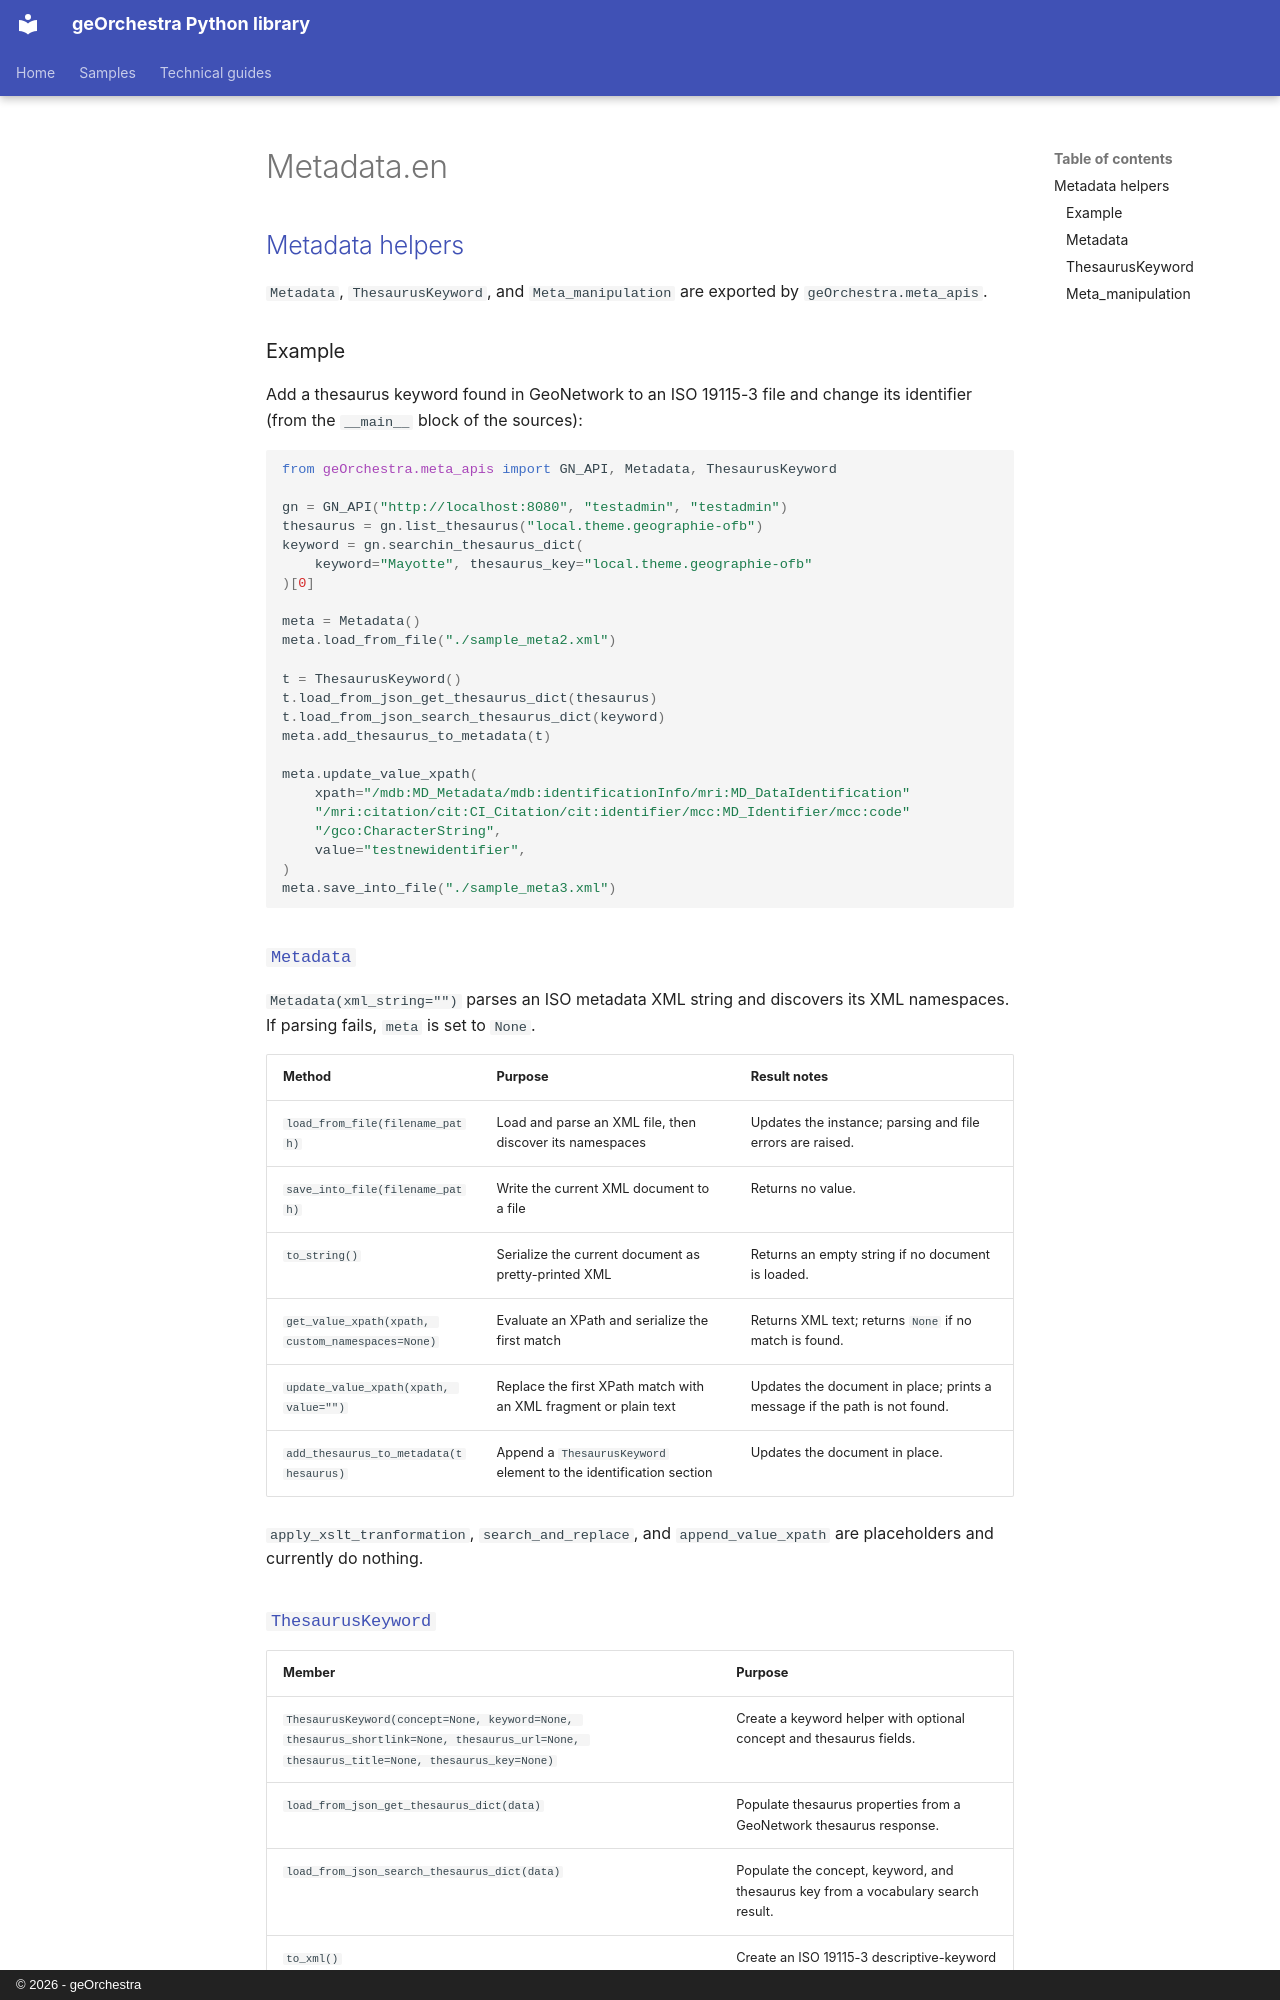

repository: georchestra/geo_utils · page: api_reference/metadata.en/index.html · generator: mkdocs · copyright: © 2026 - geOrchestra


## [Metadata helpers](https://github.com/georchestra/geo_utils/blob/main/geOrchestra/meta_apis/__init__.py#L1)

`Metadata`, `ThesaurusKeyword`, and `Meta_manipulation` are exported by `geOrchestra.meta_apis`.

### Example

Add a thesaurus keyword found in GeoNetwork to an ISO 19115-3 file and change its identifier (from the `__main__` block of the sources):

```python
from geOrchestra.meta_apis import GN_API, Metadata, ThesaurusKeyword

gn = GN_API("http://localhost:8080", "testadmin", "testadmin")
thesaurus = gn.list_thesaurus("local.theme.geographie-ofb")
keyword = gn.searchin_thesaurus_dict(
    keyword="Mayotte", thesaurus_key="local.theme.geographie-ofb"
)[0]

meta = Metadata()
meta.load_from_file("./sample_meta2.xml")

t = ThesaurusKeyword()
t.load_from_json_get_thesaurus_dict(thesaurus)
t.load_from_json_search_thesaurus_dict(keyword)
meta.add_thesaurus_to_metadata(t)

meta.update_value_xpath(
    xpath="/mdb:MD_Metadata/mdb:identificationInfo/mri:MD_DataIdentification"
    "/mri:citation/cit:CI_Citation/cit:identifier/mcc:MD_Identifier/mcc:code"
    "/gco:CharacterString",
    value="testnewidentifier",
)
meta.save_into_file("./sample_meta3.xml")
```

### [`Metadata`](https://github.com/georchestra/geo_utils/blob/main/geOrchestra/meta_apis/metadata.py#L83)

`Metadata(xml_string="")` parses an ISO metadata XML string and discovers its XML namespaces. If parsing fails, `meta` is set to `None`.

| Method | Purpose | Result notes |
| --- | --- | --- |
| `load_from_file(filename_path)` | Load and parse an XML file, then discover its namespaces | Updates the instance; parsing and file errors are raised. |
| `save_into_file(filename_path)` | Write the current XML document to a file | Returns no value. |
| `to_string()` | Serialize the current document as pretty-printed XML | Returns an empty string if no document is loaded. |
| `get_value_xpath(xpath, custom_namespaces=None)` | Evaluate an XPath and serialize the first match | Returns XML text; returns `None` if no match is found. |
| `update_value_xpath(xpath, value="")` | Replace the first XPath match with an XML fragment or plain text | Updates the document in place; prints a message if the path is not found. |
| `add_thesaurus_to_metadata(thesaurus)` | Append a `ThesaurusKeyword` element to the identification section | Updates the document in place. |

`apply_xslt_tranformation`, `search_and_replace`, and `append_value_xpath` are placeholders and currently do nothing.
